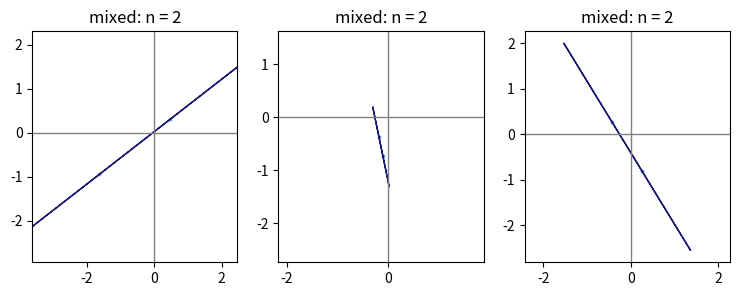

Here is the Python script that generated this plot:
import numpy as np
import matplotlib.pyplot as plt
import scipy.stats as stats
from matplotlib.patches import Ellipse
import matplotlib.transforms as transforms

rho_list = [0, 0.5, 0.9]
len_list = [20, 60, 100]


def confidence_ellipse(x, y, ax, n_std=3.0, facecolor='none', **kwargs):
    """
    Create a plot of the covariance confidence ellipse of *x* and *y*.

    Parameters
    ----------
    x, y : array-like, shape (n, )
        Input data.

    ax : matplotlib.axes.Axes
        The axes object to draw the ellipse into.

    n_std : float
        The number of standard deviations to determine the ellipse's radiuses.

    Returns
    -------
    matplotlib.patches.Ellipse

    Other parameters
    ----------------
    kwargs : `~matplotlib.patches.Patch` properties
    """
    if x.size != y.size:
        raise ValueError("x and y must be the same size")

    cov = np.cov(x, y)
    pearson = cov[0, 1]/np.sqrt(cov[0, 0] * cov[1, 1])
    # Using a special case to obtain the eigenvalues of this
    # two-dimensionl dataset.
    ell_radius_x = np.sqrt(1 + pearson)
    ell_radius_y = np.sqrt(1 - pearson)
    ellipse = Ellipse((0, 0), width=ell_radius_x * 2, height=ell_radius_y * 2,
                      facecolor=facecolor,
                      edgecolor='midnightblue', **kwargs)

    # Calculating the stdandard deviation of x from
    # the squareroot of the variance and multiplying
    # with the given number of standard deviations.
    scale_x = np.sqrt(cov[0, 0]) * n_std
    mean_x = np.mean(x)

    # calculating the stdandard deviation of y ...
    scale_y = np.sqrt(cov[1, 1]) * n_std
    mean_y = np.mean(y)

    transf = transforms.Affine2D() \
        .rotate_deg(45) \
        .scale(scale_x, scale_y) \
        .translate(mean_x, mean_y)

    ellipse.set_transform(transf + ax.transData)
    return ax.add_patch(ellipse)


# for size in len_list:
#     fig, axs = plt.subplots(1, 3, figsize=(9, 3))
#     for ax, rho in zip(axs, rho_list):
#         sample_d = np.random.multivariate_normal([0, 0], [[1, rho], [rho, 1]], size=size)
#         ax.scatter(sample_d[:, 0], sample_d[:, 1], color='cornflowerblue', s=3)
#         ax.set_xlim(min(sample_d[:, 0]) - 2, max(sample_d[:, 0]) + 2)
#         ax.set_ylim(min(sample_d[:, 1]) - 2, max(sample_d[:, 1]) + 2)
#         print(min(sample_d[:, 0]), max(sample_d[:, 0]))
#         print(min(sample_d[:, 1]), max(sample_d[:, 1]))
#         ax.axvline(c='grey', lw=1)
#         ax.axhline(c='grey', lw=1)
#         title = r'n = ' + str(size) + r', $\rho$  = ' + str(rho)
#         ax.set_title(title)
#         confidence_ellipse(sample_d[:, 0], sample_d[:, 1], ax)
#     fig.savefig('N_2d_' + str(size) + '.png', dpi=200)
#     plt.show()


fig, axs = plt.subplots(1, 3, figsize=(9, 3))
for ax, size in zip(axs, len_list):
    size = 2
    sample_d = 0.9 * np.random.multivariate_normal([0, 0], [[1, 0.9], [0.9, 1]], size=size) \
               + 0.1 * np.random.multivariate_normal([0, 0], [[10, -0.9], [-0.9, 10]], size=size)
    ax.scatter(sample_d[:, 0], sample_d[:, 1], color='cornflowerblue', s=3)
    ax.set_xlim(min(sample_d[:, 0]) - 2, max(sample_d[:, 0]) + 2)
    ax.set_ylim(min(sample_d[:, 1]) - 2, max(sample_d[:, 1]) + 2)
    print(min(sample_d[:, 0]), max(sample_d[:, 0]))
    print(min(sample_d[:, 1]), max(sample_d[:, 1]))
    ax.axvline(c='grey', lw=1)
    ax.axhline(c='grey', lw=1)
    title = r'mixed: n = ' + str(size)
    ax.set_title(title)
    confidence_ellipse(sample_d[:, 0], sample_d[:, 1], ax)
fig.savefig('mixed_2d.png', dpi=200)
plt.show()